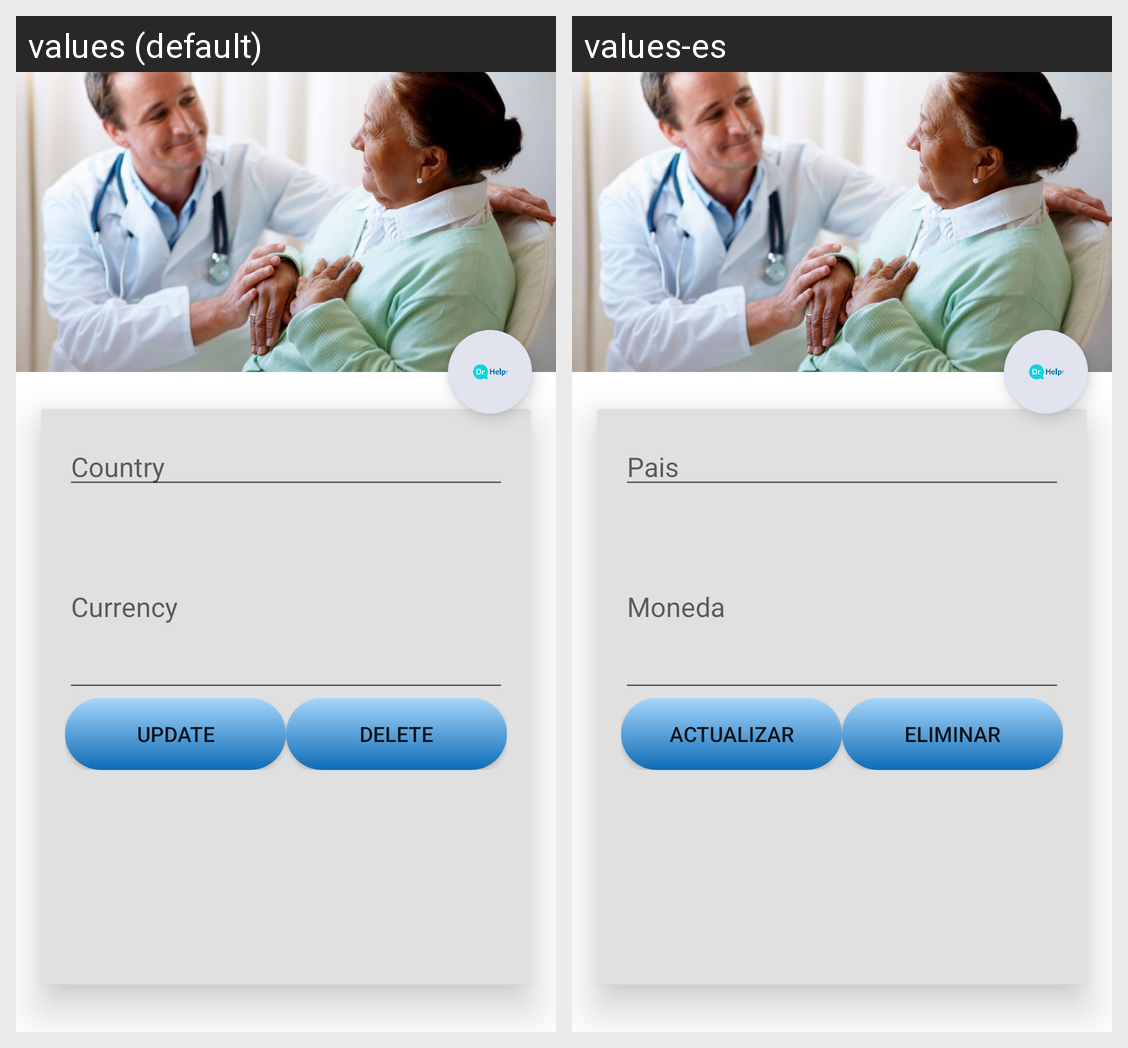

The Android screen above is rendered under two locales of the same app. Produce the string resources it draws, with the default and per-locale values.
Android screen res/layout/activity_modify_record.xml rendered under 2 locales, left to right: values (default), values-es. Device: Nexus 5 (rendered at 1080×1920; each locale shown at half size, 540×960, under a caption strip naming it); theme AppTheme.
Strings drawn on this screen, with the default value and each locale's value (text and hints the layout hard-codes, and strings that could not be matched under every locale, appear in the picture but are not listed):

enter_title
  values: Country
  values-es: Pais

enter_desc
  values: Currency
  values-es: Moneda

btn_update
  values: Update
  values-es: Actualizar

btn_delete
  values: Delete
  values-es: Eliminar
